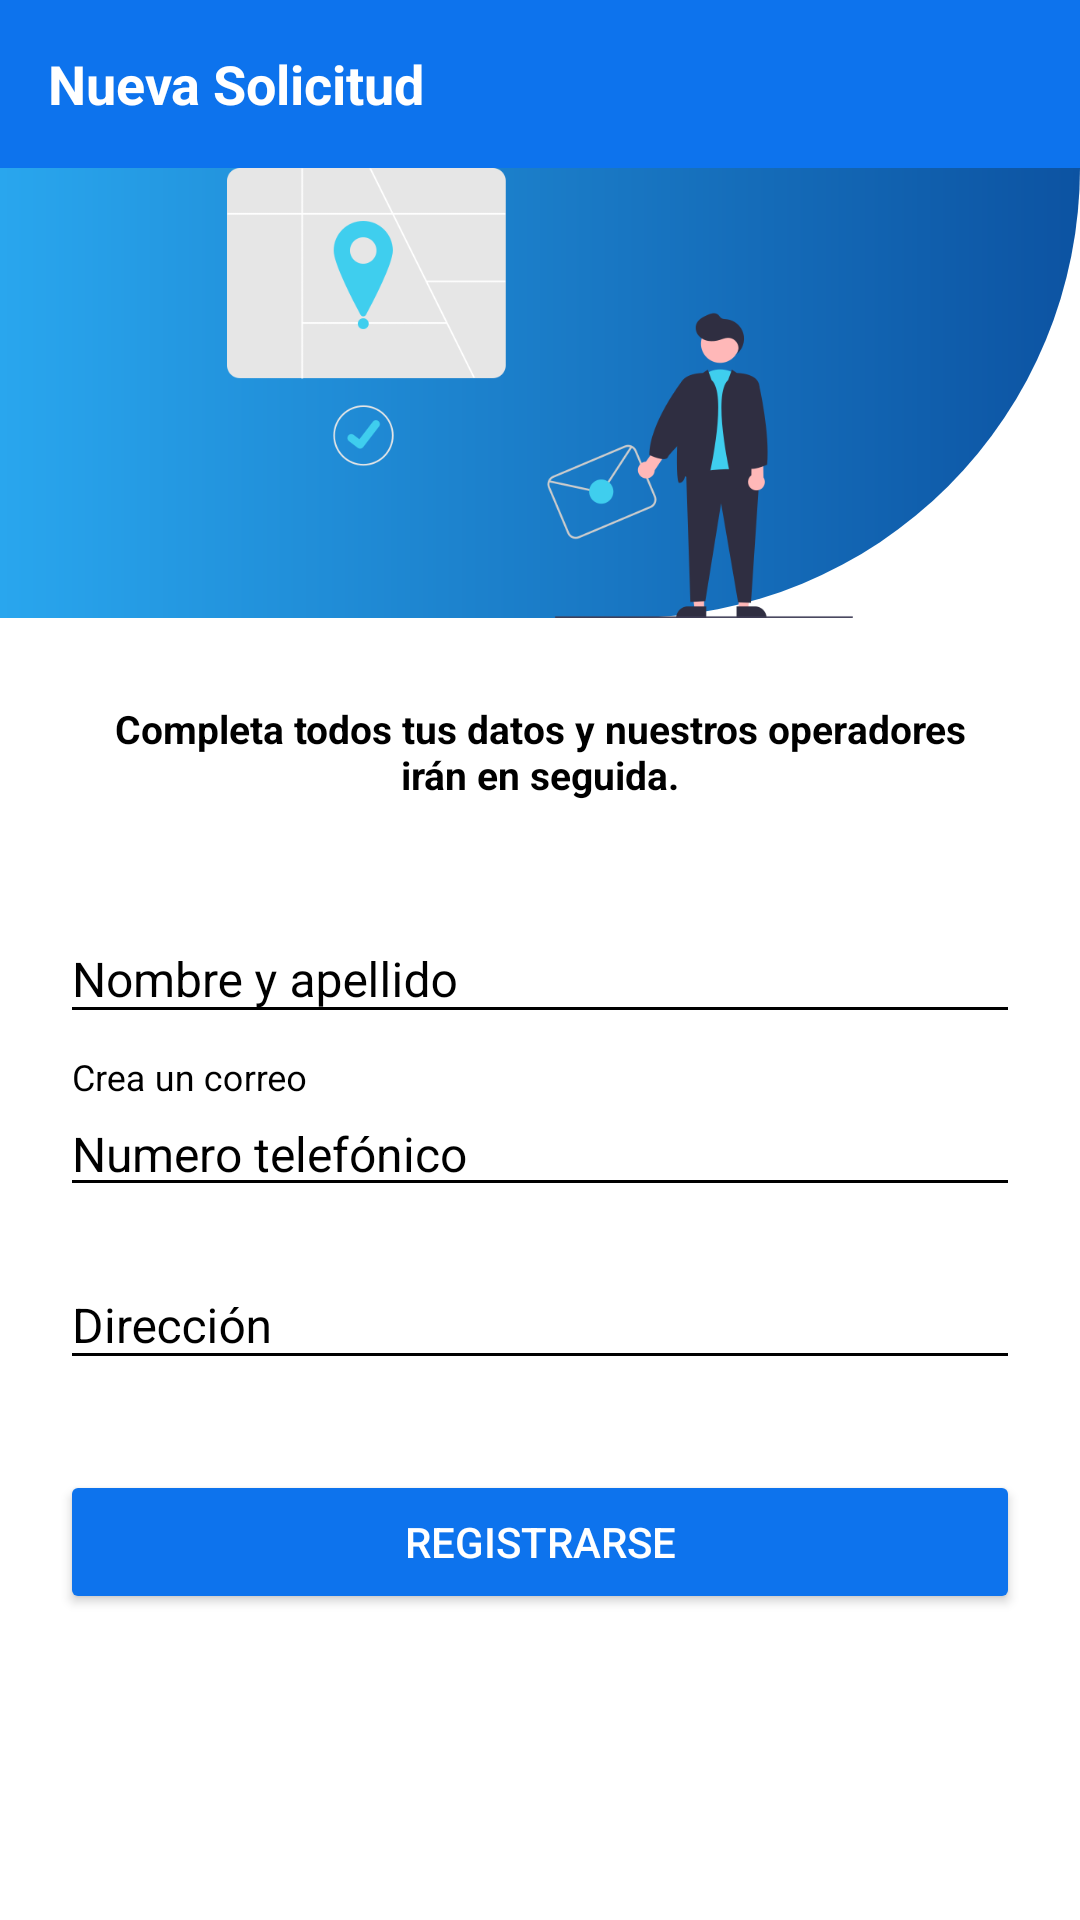

Reconstruct the res/layout file that produces this screen, plus the resources it refers to.
<!-- AndroidManifest.xml: application theme Theme.Moto -->
<!-- res/layout/activity_solicitud_detalle.xml -->
<?xml version="1.0" encoding="utf-8"?>
<androidx.coordinatorlayout.widget.CoordinatorLayout xmlns:android="http://schemas.android.com/apk/res/android"
    xmlns:app="http://schemas.android.com/apk/res-auto"
    xmlns:tools="http://schemas.android.com/tools"
    android:layout_width="match_parent"
    android:layout_height="match_parent"
    android:background="@color/white"
    tools:context=".SolicitudDetalleActivity">

    <LinearLayout
        android:orientation="vertical"
        android:layout_width="match_parent"
        android:layout_height="match_parent"
        >

        <com.google.android.material.appbar.AppBarLayout
            android:layout_width="match_parent"
            android:layout_height="wrap_content"
            >
            <Toolbar
                android:id="@+id/toolbarRegistro"
                android:layout_width="match_parent"
                android:layout_height="wrap_content"
                >
                <TextView
                    android:layout_width="wrap_content"
                    android:layout_height="wrap_content"
                    android:text="Nueva Solicitud"
                    android:textSize="18dp"
                    android:textStyle="bold"
                    android:textColor="@color/white"
                    />
            </Toolbar>
        </com.google.android.material.appbar.AppBarLayout>
        <LinearLayout
            android:layout_width="match_parent"
            android:layout_height="wrap_content"
            android:orientation="horizontal"
            android:gravity="center"
            android:background="@drawable/menu_background"
            >
            <ImageView
                android:layout_width="match_parent"
                android:layout_height="150dp"
                android:layout_gravity="center"
                android:src="@drawable/new_request"
                />
        </LinearLayout>


        <ScrollView
            android:layout_width="match_parent"
            android:layout_height="match_parent"
            android:fillViewport="true"
            >


            <LinearLayout
                android:layout_width="match_parent"
                android:layout_height="match_parent"
                android:orientation="vertical"
                android:padding="20dp"

                >
                <TextView
                    android:padding="8dp"

                    android:layout_width="wrap_content"
                    android:layout_height="wrap_content"
                    android:textStyle="bold"
                    android:textSize="13dp"
                    android:gravity="center"
                    android:text="Completa todos tus datos y nuestros operadores irán en seguida."
                    android:textColor="@color/black" />

                <com.google.android.material.textfield.TextInputLayout
                    android:layout_width="match_parent"
                    android:layout_height="wrap_content"
                    android:theme="@style/EditTextBlack"
                    android:layout_marginTop="20dp"
                    >
                    <com.google.android.material.textfield.TextInputEditText
                        android:id="@+id/username_register"
                        android:drawablePadding="@dimen/padding_drawable"
                        android:layout_width="match_parent"
                        android:layout_height="wrap_content"
                        android:hint="Nombre y apellido"
                        android:inputType="textPersonName"
                        android:textSize="16dp"
                        />

                </com.google.android.material.textfield.TextInputLayout>

                <com.google.android.material.textfield.TextInputLayout
                    android:layout_width="match_parent"
                    android:layout_height="wrap_content"
                    android:theme="@style/EditTextBlack"
                    android:layout_marginTop="@dimen/et_mt_login"

                    >
                    <com.google.android.material.textfield.TextInputEditText
                        android:id="@+id/email_register"
                        android:textSize="16dp"
                        android:layout_width="match_parent"
                        android:drawablePadding="@dimen/padding_drawable"
                        android:layout_height="wrap_content"
                        android:hint="@string/hint_create_email_user"
                        android:text="Numero telefónico"
                        android:inputType="number"
                        />

                </com.google.android.material.textfield.TextInputLayout>

                <com.google.android.material.textfield.TextInputLayout
                    android:layout_width="match_parent"
                    android:layout_height="wrap_content"
                    android:theme="@style/EditTextBlack"
                    android:layout_marginTop="@dimen/et_mt_login"

                    >
                    <com.google.android.material.textfield.TextInputEditText
                        android:id="@+id/password_register1"
                        android:textSize="16dp"
                        android:layout_width="match_parent"
                        android:layout_height="wrap_content"
                        android:drawablePadding="@dimen/padding_drawable"
                        android:hint="Dirección"
                        android:inputType="text"
                        />

                </com.google.android.material.textfield.TextInputLayout>

                <Button
                    android:id="@+id/btn_register"
                    android:layout_width="match_parent"
                    android:layout_height="wrap_content"
                    android:layout_marginTop="30dp"
                    android:text="@string/text_button_account"
                    android:theme="@style/RaisedButtom" />

            </LinearLayout>

        </ScrollView>
    </LinearLayout>

</androidx.coordinatorlayout.widget.CoordinatorLayout>
<!-- resources referenced by this layout -->
<resources>
  <color name="black">#000000</color>
  <color name="white">#FFFFFF</color>
  <dimen name="et_mt_login">8dp</dimen>
  <dimen name="padding_drawable">7dp</dimen>
  <!-- drawable menu_background (drawable) -->
  <?xml version="1.0" encoding="utf-8"?>
  <shape xmlns:android="http://schemas.android.com/apk/res/android"
      android:shape="rectangle">
      <solid android:color="@color/black"/>
      <corners android:topRightRadius="0dp"
              android:bottomRightRadius="150dp" />
      <gradient
          android:angle="180"
          android:startColor="#0C53A2"
          android:endColor="#29A6EE">
      </gradient>
  </shape>
  <!-- drawable new_request: png bitmap (drawable, 26276 bytes) -->
  <string name="hint_create_email_user">Crea un correo</string>
  <string name="text_button_account">Registrarse</string>
  <style name="EditTextBlack" parent="TextAppearance.AppCompat">
          <item name="android:textColorHint">@color/black</item>
          <item name="android:textSize">25dp</item>
          <item name="android:textColorPrimary">@color/black</item>
          <item name="colorAccent">@color/black</item>
          <item name="colorControlNormal">@color/black</item>
          <item name="colorControlActivated">@color/black</item>
  
      </style>
  <style name="RaisedButtom" parent="Theme.AppCompat.Light">
  
          
          <item name="colorButtonNormal">@color/primaryColor</item>
          
          <item name="colorControlHighlight">@color/primarDark</item>
          
          <item name="android:background">@color/white</item>
          <item name="android:textColor">@color/white</item>
  
      </style>
  <style name="Theme.Moto" parent="Theme.AppCompat.Light.NoActionBar">
          
          <item name="colorPrimary">@color/primaryColor</item>
  
          
          <item name="android:statusBarColor" tools:targetApi="l">@color/primarDark</item>
          
      </style>
  <color name="primaryColor">#0d73ed</color>
  <color name="primarDark">#0049ba</color>
</resources>
